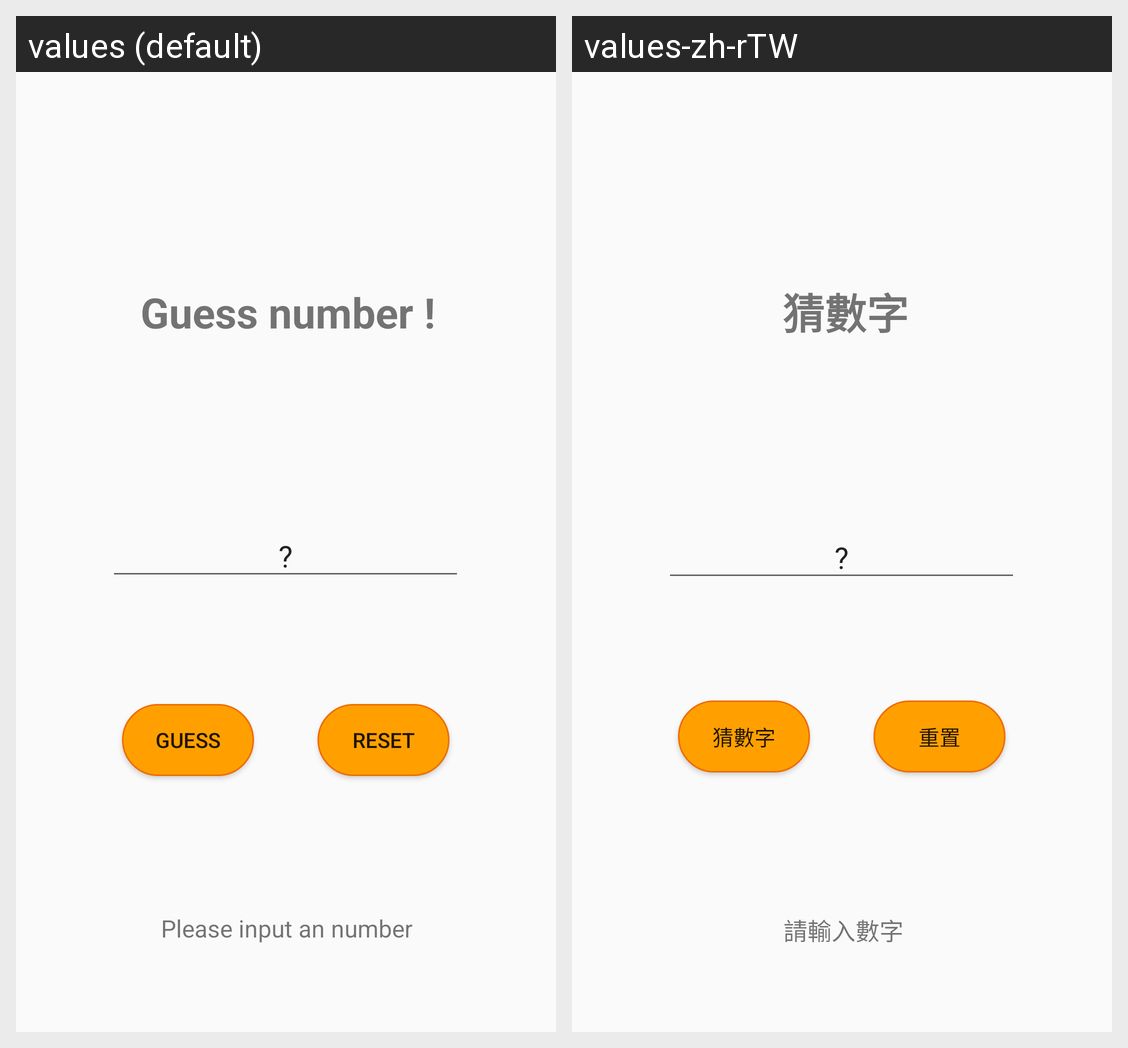

For this localized Android screen grid, give each drawn string resource with its value in every locale shown.
Android screen res/layout/activity_main.xml rendered under 2 locales, left to right: values (default), values-zh-rTW. Device: Nexus 5 (rendered at 1080×1920; each locale shown at half size, 540×960, under a caption strip naming it); theme Theme.Week2_sec.
Strings drawn on this screen, with the default value and each locale's value (text and hints the layout hard-codes, and strings that could not be matched under every locale, appear in the picture but are not listed):

guess
  values: Guess
  values-zh-rTW: 猜數字

title
  values: Guess number !
  values-zh-rTW: 猜數字

reset
  values: Reset
  values-zh-rTW: 重置

show_hint
  values: Please input an number
  values-zh-rTW: 請輸入數字
